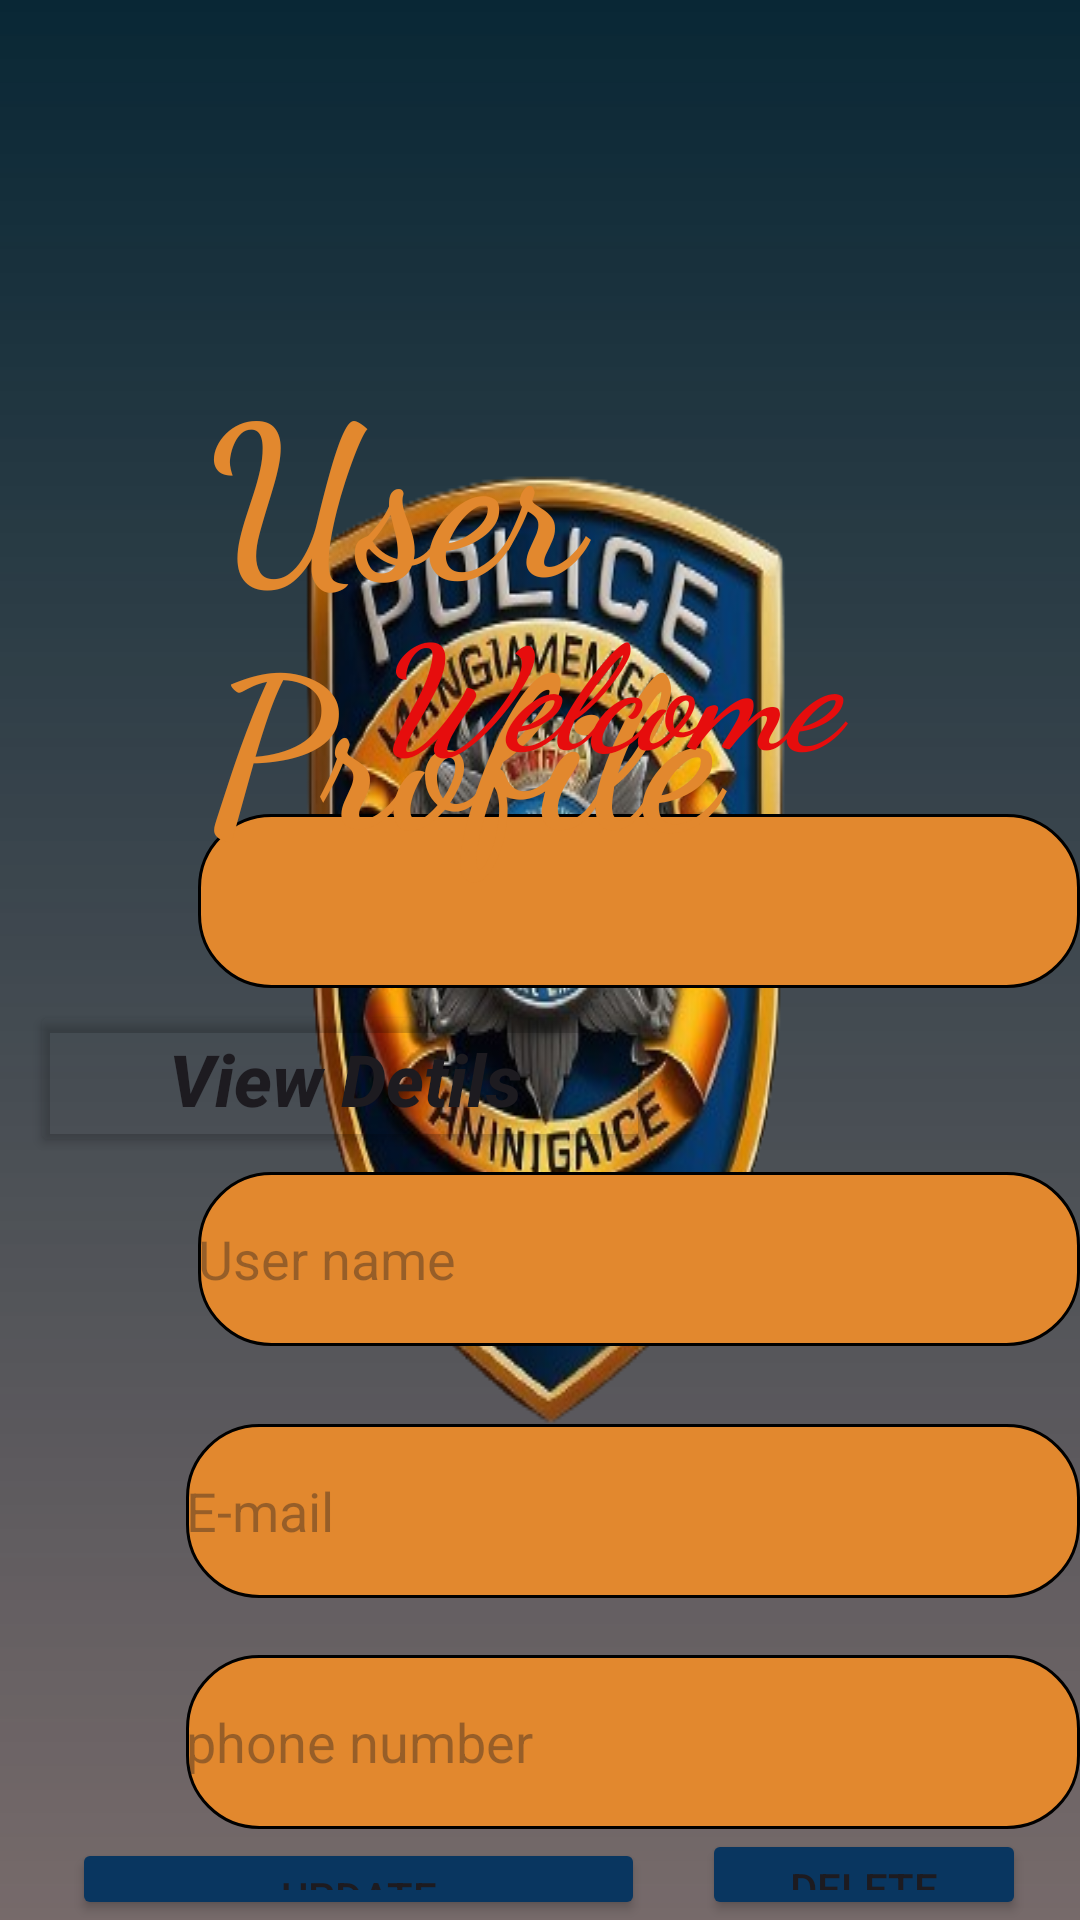

This screen was rendered from an Android layout file. Write that file and the resources it references.
<!-- AndroidManifest.xml: application theme Theme.PoliceMangementSystemLogin -->
<!-- res/layout/activity_user_profile.xml -->
<?xml version="1.0" encoding="utf-8"?>
<RelativeLayout xmlns:android="http://schemas.android.com/apk/res/android"
    xmlns:app="http://schemas.android.com/apk/res-auto"
    xmlns:tools="http://schemas.android.com/tools"
    android:layout_width="match_parent"
    android:layout_height="match_parent"
    tools:context=".UserProfile"
    android:background="@drawable/first_selaction_page"
    >


    <TextView
        android:id="@+id/upnic"
        android:layout_width="309dp"
        android:layout_height="58dp"
        android:layout_below="@+id/textView11"
        android:layout_alignParentStart="true"
        android:layout_marginStart="66dp"
        android:layout_marginTop="9dp"
        android:background="@drawable/rounded_cover"
        android:ems="10"
        android:fontFamily="sans-serif-black"
        android:inputType="text"
        android:textColor="#000000"
        android:textSize="24sp"
        android:textStyle="bold|italic" />

    <EditText
        android:id="@+id/upname"
        android:layout_width="309dp"
        android:layout_height="58dp"
        android:layout_below="@+id/upsearchbtn"

        android:layout_alignParentStart="true"
        android:layout_marginStart="66dp"
        android:layout_marginTop="5dp"
        android:background="@drawable/rounded_cover"
        android:ems="10"
        android:hint="User name"
        android:inputType="text" />

    <EditText
        android:id="@+id/upemail"
        android:layout_width="309dp"
        android:layout_height="58dp"
        android:layout_below="@+id/upname"

        android:layout_alignParentStart="true"
        android:layout_marginStart="62dp"
        android:layout_marginTop="26dp"
        android:background="@drawable/rounded_cover"
        android:ems="10"
        android:hint="E-mail"
        android:inputType="text" />

    <EditText
        android:id="@+id/upphone"
        android:layout_width="309dp"
        android:layout_height="58dp"
        android:layout_below="@+id/upemail"

        android:layout_alignParentStart="true"
        android:layout_marginStart="62dp"
        android:layout_marginTop="19dp"
        android:background="@drawable/rounded_cover"
        android:ems="10"
        android:hint="phone number"
        android:inputType="number" />

    <TextView
        android:id="@+id/textView12"
        android:layout_width="327dp"
        android:layout_height="wrap_content"

        android:layout_alignParentStart="true"
        android:layout_alignParentTop="true"
        android:layout_marginStart="69dp"
        android:layout_marginTop="114dp"
        android:layout_marginBottom="22dp"
        android:fontFamily="cursive"
        android:text="User Profile"
        android:textColor="#E2882E"
        android:textSize="70sp"
        android:textStyle="bold"
        app:layout_constraintTop_toTopOf="parent"
        tools:layout_editor_absoluteX="66dp" />

    <Button
        android:id="@+id/upsearchbtn"
        android:layout_width="210dp"
        android:layout_height="wrap_content"
        android:layout_below="@+id/upnic"
        android:layout_alignParentStart="true"
        android:layout_marginStart="10dp"
        android:layout_marginTop="4dp"
        android:backgroundTint="#00093660"
        android:text="View Detils"
        android:textAlignment="center"
        android:textAllCaps="false"
        android:textSize="24sp"
        android:textStyle="bold|italic" />

    <Button
        android:id="@+id/upupdatebtn"
        android:layout_width="191dp"
        android:layout_height="wrap_content"
        android:layout_below="@+id/upphone"
        android:layout_alignParentStart="true"
        android:layout_marginStart="24dp"
        android:layout_marginTop="3dp"
        android:backgroundTint="#093660"
        android:text="Update" />

    <Button
        android:id="@+id/Updeletebtn"
        android:layout_width="160dp"
        android:layout_height="wrap_content"
        android:layout_below="@+id/upphone"
        android:layout_alignParentEnd="true"
        android:layout_marginStart="19dp"
        android:layout_marginTop="0dp"
        android:layout_marginEnd="18dp"
        android:layout_toEndOf="@+id/upupdatebtn"
        android:backgroundTint="#093660"
        android:text="Delete" />

    <ImageView
        android:id="@+id/imageView8"
        android:layout_width="199dp"
        android:layout_height="138dp"
        android:layout_alignParentStart="true"
        android:layout_alignParentTop="true"
        android:layout_marginStart="115dp"
        android:layout_marginTop="2dp"
        app:srcCompat="@drawable/userprofile" />

    <TextView
        android:id="@+id/textView11"
        android:layout_width="171dp"
        android:layout_height="wrap_content"
        android:layout_alignParentStart="true"
        android:layout_alignParentTop="true"
        android:layout_marginStart="124dp"
        android:layout_marginTop="196dp"
        android:fontFamily="cursive"
        android:text="Welcome"
        android:textColor="#E60D0D"
        android:textSize="48sp"
        android:textStyle="bold|italic" />

    <Button
        android:id="@+id/Statbtn"
        android:layout_width="260dp"
        android:layout_height="59dp"
        android:layout_below="@+id/Updeletebtn"
        android:layout_alignParentStart="true"
        android:layout_marginStart="70dp"
        android:layout_marginTop="15dp"
        android:backgroundTint="#093660"
        android:text="Stats"
        android:textColorLink="#093660" />


</RelativeLayout>
<!-- resources referenced by this layout -->
<resources>
  <!-- drawable first_selaction_page (drawable) -->
  <layer-list xmlns:android="http://schemas.android.com/apk/res/android">
  
      
      <item>
          <shape>
              <gradient
                  android:type="linear"
                  android:angle="100"
                  android:startColor="#092735"
                  android:endColor="#AE372825"/>
          </shape>
      </item>
  
      
      <item
          android:drawable="@drawable/background"
          android:width="425dp"
          android:gravity="center"
          android:left="16dp"
          android:right="16dp"
          android:top="16dp"
          android:bottom="16dp"/>
  
  </layer-list>
  <!-- drawable rounded_cover (drawable) -->
  <?xml version="1.0" encoding="utf-8"?>
  <shape xmlns:android="http://schemas.android.com/apk/res/android"
      android:shape="rectangle">
      <corners android:radius="24dp"/>
      <stroke android:width="1dip" android:color="@color/black" android:dashGap="@dimen/cardview_compat_inset_shadow" />
      <solid android:color="#E2882E" />
  </shape>
  <style name="Theme.PoliceMangementSystemLogin" parent="Base.Theme.PoliceMangementSystemLogin" />
  <!-- drawable background: png bitmap (drawable, 172991 bytes) -->
  <style name="Base.Theme.PoliceMangementSystemLogin" parent="Theme.Material3.DayNight.NoActionBar">
          
          
      </style>
  <!-- not gathered from this repository: default colours our renderer supplied (Android Studio template values) -->
  <color name="black">#FF000000</color>
</resources>
